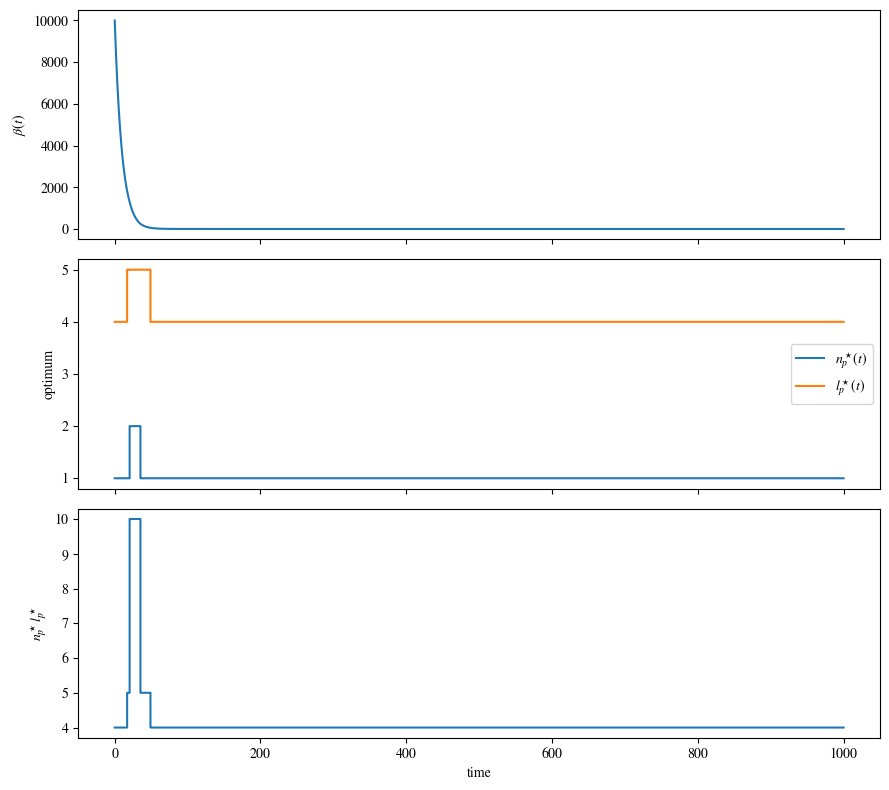

Reproduce this figure in Python.
"""
Couple substrate stiffness beta(t) to an optimal discrete choice (n_p, l_p).

Model structure
---------------
Inner problem (fast):
    For the current beta, select (n_p*, l_p*) on discrete grids
    to maximise DTER(beta; n_p, l_p).

Outer problem (slow):
    Evolve beta via an ODE with degradation proportional to the
    currently optimal product n_p* l_p*:

        d beta / dt = rho0 - mu * beta - eta * (n_p* l_p*)

Run
---
    python ODE.py

Edit
----
    - beta0, t_span, max_step
    - ODE parameters: rho0, mu, eta
    - discrete grids: n_p_values, l_p_values
    - alignment parameters: theta0, gamma
"""

import numpy as np
import matplotlib.pyplot as plt
import matplotlib as mpl
from scipy.integrate import quad
from scipy.integrate import solve_ivp

############################### Plot formatting ################################

mpl.rcParams.update({
    "text.usetex": False,
    "font.family": "serif",
    "font.serif": ["STIXGeneral"],
    "mathtext.fontset": "stix",
})

############################### User controls ##################################

# Time integration
beta0 = 10000.0
t_span = (0.0, 1000.0)
max_step = 0.01 

# Discrete search grids
n_p_values = list(range(1, 11))
l_p_values = list(range(1, 11))

# Alignment parameters 
theta0 = 0.0
gamma = 0.0

############################ Fixed model parameters ############################

alpha_a = 1.0
alpha_m = 1.0
d = 1.0
phi = 1.0
k = 500.0 * np.sqrt(2)
d_crit = 3.5

############################# Beta ODE parameters ##############################

# d beta / dt = rho0 - mu * beta - eta * (n_p* l_p*)
rho0 = 5
mu = 0.1
eta = 1

############################### Helper functions ###############################

def g_of_beta(beta: float, phi: float, k: float) -> float:
    """Stiffness-dependent prefactor g(beta)."""
    x = beta / k
    return phi * x * np.exp(-x**2)

def p_min(theta: float, n_p: int) -> float:
    """Minimum-angle density for n_p independent samples (as defined in model)."""
    return n_p * (1.0 / np.pi) * (1.0 - theta / np.pi) ** (n_p - 1)

def a(theta: float, theta0: float = 0.0, gamma: float = 1.0) -> float:
    """
    Angular alignment density a(theta), normalized over [0, pi] with weight 1/pi.
    """
    base = 0.5 * (1.0 + np.cos(theta - theta0))  # in [0, 1]
    raw = base ** gamma

    norm, _ = quad(
        lambda th: (0.5 * (1.0 + np.cos(th - theta0))) ** gamma * (1.0 / np.pi),
        0.0, np.pi
    )
    return raw / norm

############################# Precomputation ###################################

def precompute_tables(
    n_p_values,
    l_p_values,
    d_crit,
    theta0,
    gamma,
    alpha_a,
    d,
):
    """
    Precompute beta-independent quantities so evaluating DTER(beta) is cheap.

    For each pair (n_p, l_p), compute:
        - A     : d * ∫ a(theta) * cos(theta) * p_min(theta, n_p) dtheta on [0, theta_crit]
        - d_avg : d * E[a_move] (beta-independent)
        - B     : n_p*l_p^2 + alpha_a*n_p^2*l_p^2
        - valid : mask for l_p >= d_crit

    Then:
        DTER(beta) = ( g(beta) * A ) / ( B + alpha_m * beta * g(beta) * d_avg )
    """
    nN = len(n_p_values)
    nL = len(l_p_values)

    A = np.zeros((nN, nL), dtype=float)
    d_avg = np.zeros((nN, nL), dtype=float)
    B = np.zeros((nN, nL), dtype=float)
    valid = np.zeros((nN, nL), dtype=bool)

    # Random-alignment expectation depends only on (theta0, gamma)
    EA_rand, _ = quad(lambda th: a(th, theta0, gamma) * (1.0 / np.pi), 0.0, np.pi)

    for i, n_p in enumerate(n_p_values):
        for j, l_p in enumerate(l_p_values):

            # Structural cost term (beta-independent)
            B[i, j] = n_p * l_p**2 + alpha_a * (n_p**2) * (l_p**2)

            # Enforce detection threshold
            if l_p < d_crit:
                continue

            valid[i, j] = True
            theta_crit = np.arccos(d_crit / l_p)

            # Detection probability
            P_det = 1.0 - (1.0 - theta_crit / np.pi) ** n_p

            # Conditional expectation under detection
            if P_det > 0.0:
                EA_det, _ = quad(
                    lambda th: a(th, theta0, gamma) * p_min(th, n_p),
                    0.0,
                    theta_crit,
                )
                EA_det /= P_det
            else:
                EA_det = 0.0

            # Mixture of detected vs. random outcomes
            EA_move = P_det * EA_det + (1.0 - P_det) * EA_rand
            d_avg[i, j] = d * EA_move

            # Numerator integral
            num_int, _ = quad(
                lambda th: a(th, theta0, gamma) * np.cos(th) * p_min(th, n_p),
                0.0,
                theta_crit,
            )
            A[i, j] = d * num_int

    return A, d_avg, B, valid

############################ Inner optimisation ################################

def optimal_pair(
    beta,
    A,
    d_avg,
    B,
    valid,
    n_p_values,
    l_p_values,
    alpha_m,
    phi,
    k,
):
    """Return (n_p*, l_p*, DTER*) for the current beta."""
    g_val = g_of_beta(beta, phi, k)

    denom = B + alpha_m * beta * g_val * d_avg

    DTER = np.full_like(A, -np.inf, dtype=float)
    DTER[valid] = (g_val * A[valid]) / denom[valid]

    i, j = np.unravel_index(np.argmax(DTER), DTER.shape)
    return n_p_values[i], l_p_values[j], DTER[i, j]

############################### Simulation #####################################

def simulate(beta0, t_span, max_step):
    A, d_avg, B, valid = precompute_tables(
        n_p_values=n_p_values,
        l_p_values=l_p_values,
        d_crit=d_crit,
        theta0=theta0,
        gamma=gamma,
        alpha_a=alpha_a,
        d=d,
    )

    def rhs(t, y):
        beta = float(y[0])

        n_star, l_star, _ = optimal_pair(
            beta=max(beta, 0.0),
            A=A, d_avg=d_avg, B=B, valid=valid,
            n_p_values=n_p_values, l_p_values=l_p_values,
            alpha_m=alpha_m, phi=phi, k=k,
        )

        dbeta = rho0 - mu * max(beta, 0.0) - eta * (n_star * l_star)

        # Clamp at zero (no flow into negatives)
        if beta <= 0.0 and dbeta < 0.0:
            dbeta = 0.0

        return [dbeta]

    sol = solve_ivp(
        rhs,
        t_span,
        [beta0],
        max_step=max_step,
        dense_output=False,
    )

    t = sol.t
    beta_t = sol.y[0]

    # Reconstruct optimal (n_p*, l_p*) along the trajectory
    n_star_t = np.zeros_like(beta_t, dtype=int)
    l_star_t = np.zeros_like(beta_t, dtype=int)

    for idx, b in enumerate(beta_t):
        n_s, l_s, _ = optimal_pair(
            beta=float(max(b, 0.0)),
            A=A,
            d_avg=d_avg,
            B=B,
            valid=valid,
            n_p_values=n_p_values,
            l_p_values=l_p_values,
            alpha_m=alpha_m,
            phi=phi,
            k=k,
        )
        n_star_t[idx] = n_s
        l_star_t[idx] = l_s

    return t, beta_t, n_star_t, l_star_t, sol

################################## Main ########################################

def main():
    t, beta_t, n_star_t, l_star_t, _ = simulate(beta0, t_span, max_step)

    fig, ax = plt.subplots(3, 1, figsize=(9, 8), sharex=True)

    ax[0].plot(t, beta_t)
    ax[0].set_ylabel(r"$\beta(t)$")

    ax[1].step(t, n_star_t, where="post", label=r"$n_p^\star(t)$")
    ax[1].step(t, l_star_t, where="post", label=r"$l_p^\star(t)$")
    ax[1].set_ylabel("optimum")
    ax[1].legend()

    ax[2].step(t, n_star_t * l_star_t, where="post")
    ax[2].set_ylabel(r"$n_p^\star\, l_p^\star$")
    ax[2].set_xlabel("time")

    plt.tight_layout()
    plt.show()

if __name__ == "__main__":
    main()
